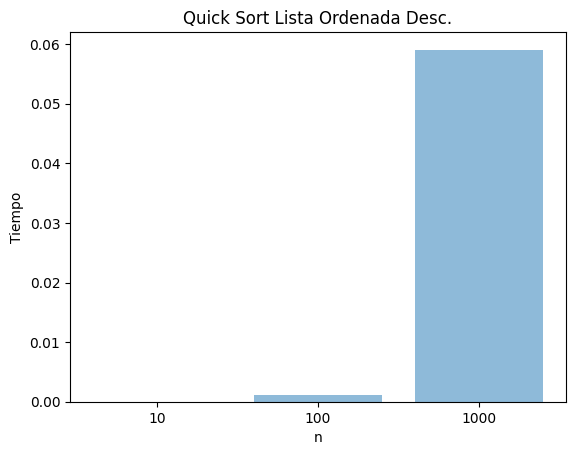

Reproduce this figure in Python.
import matplotlib.pyplot as plt; plt.rcdefaults()
import numpy as np
import matplotlib.pyplot as plt

objects = ('10', '100', '1000') # Eje X
y_pos = np.arange(len(objects))
performance = [2.61466E-05,0.001058817,0.059054375] # Eje Y


plt.bar(y_pos, performance, align='center', alpha=0.5)
plt.xticks(y_pos, objects)
plt.ylabel('Tiempo')    
plt.xlabel('n')
plt.title('Quick Sort Lista Ordenada Desc.')

plt.show()
